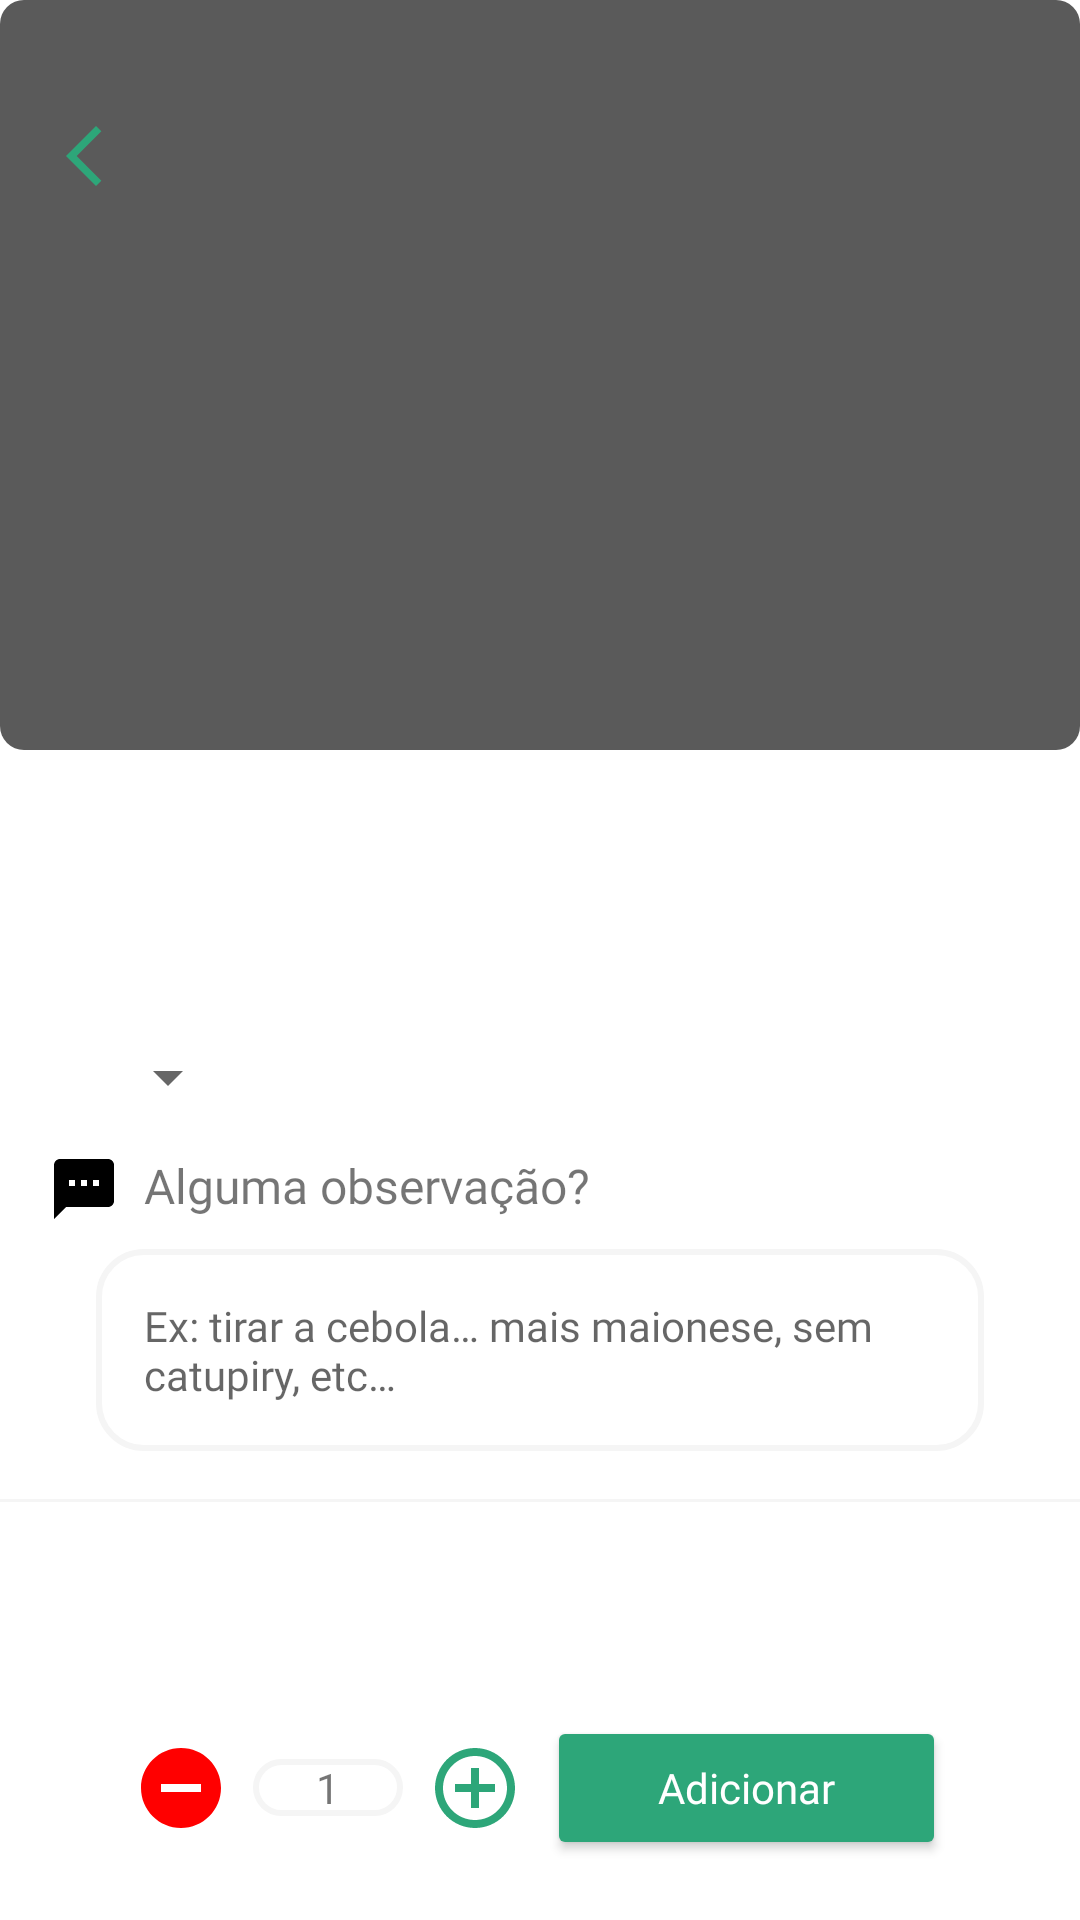

Here is an Android app screen rendered from its layout file. Give the layout XML and the strings, colors and styles it references.
<!-- AndroidManifest.xml: application theme Theme.DoceGelato -->
<!-- res/layout/fragment_sacola.xml -->
<?xml version="1.0" encoding="utf-8"?>
<androidx.constraintlayout.widget.ConstraintLayout xmlns:android="http://schemas.android.com/apk/res/android"
    xmlns:tools="http://schemas.android.com/tools"
    android:layout_width="match_parent"
    android:layout_height="match_parent"
    xmlns:app="http://schemas.android.com/apk/res-auto"
    tools:context=".ui.sacola.SacolaFragment">


    <ScrollView
        android:layout_width="match_parent"
        android:layout_height="0dp"
        app:layout_constraintBottom_toTopOf="@+id/bottom_adicionar"
        app:layout_constraintEnd_toEndOf="parent"
        app:layout_constraintStart_toStartOf="parent"
        app:layout_constraintTop_toTopOf="parent"
        app:layout_constraintVertical_bias="0.0">

        <androidx.constraintlayout.widget.ConstraintLayout
            android:layout_width="match_parent"
            android:layout_height="wrap_content">

            <ImageView
                android:id="@+id/img_sacola"
                android:layout_width="match_parent"
                android:layout_height="250dp"
                android:scaleType="centerCrop"
                android:src="@drawable/placeholder"
                app:layout_constraintEnd_toEndOf="parent"
                app:layout_constraintStart_toStartOf="parent"
                app:layout_constraintTop_toTopOf="parent" />

            <LinearLayout
                android:id="@+id/add_obs"
                android:layout_width="match_parent"
                android:layout_height="wrap_content"
                android:layout_marginStart="32dp"
                android:layout_marginTop="8dp"
                android:layout_marginEnd="32dp"
                android:background="@drawable/input_rounded"
                android:orientation="vertical"
                android:padding="16dp"
                android:paddingStart="16dp"
                android:paddingEnd="16dp"
                app:layout_constraintTop_toBottomOf="@id/tv_alguma_observacao">

                <TextView
                    android:id="@+id/tv_obs"
                    android:layout_width="match_parent"
                    android:layout_height="wrap_content"
                    android:fontFamily="@font/nunito"
                    android:hint="@string/ex_tirar_a_cebola_mais_maionese_sem_catupiry_etc" />

            </LinearLayout>

            <View
                android:id="@+id/view"
                android:layout_width="match_parent"
                android:layout_height="1dp"
                android:layout_marginTop="16dp"
                android:background="@color/gray_light_even_more"
                app:layout_constraintTop_toBottomOf="@id/add_obs" />


            <androidx.recyclerview.widget.RecyclerView
                android:id="@+id/rv_adicionais"
                android:layout_width="match_parent"
                android:layout_height="wrap_content"
                android:layout_marginTop="16dp"
                android:nestedScrollingEnabled="false"
                app:layout_constraintBottom_toBottomOf="parent"
                app:layout_constraintEnd_toEndOf="parent"
                app:layout_constraintStart_toStartOf="parent"
                app:layout_constraintTop_toBottomOf="@id/view"
                app:layout_constraintVertical_bias="0.0" />

            <TextView
                android:id="@+id/tv_sacola_title"
                android:layout_width="wrap_content"
                android:layout_height="wrap_content"
                android:layout_marginStart="16dp"
                android:layout_marginTop="16dp"
                android:fontFamily="@font/nunito"
                android:textSize="24sp"
                android:textStyle="bold"
                app:layout_constraintStart_toStartOf="parent"
                app:layout_constraintTop_toBottomOf="@+id/img_sacola"
                tools:text="Açaí P" />

            <TextView
                android:id="@+id/tv_sacola_descricao"
                android:layout_width="0dp"
                android:layout_height="wrap_content"
                android:layout_marginStart="16dp"
                android:layout_marginTop="16dp"
                android:layout_marginEnd="16dp"
                android:fontFamily="@font/nunito"
                app:layout_constraintEnd_toEndOf="parent"
                app:layout_constraintHorizontal_bias="0.0"
                app:layout_constraintStart_toStartOf="parent"
                app:layout_constraintTop_toBottomOf="@+id/tv_sacola_title"
                tools:text="5 acompanhamentos + 1 cobretura." />

            <Spinner
                android:id="@+id/spinner"
                android:layout_width="wrap_content"
                android:layout_height="wrap_content"
                android:layout_marginStart="16dp"
                app:layout_constraintBottom_toBottomOf="@+id/tv_sacola_preco"
                app:layout_constraintEnd_toEndOf="parent"
                app:layout_constraintHorizontal_bias="0.0"
                app:layout_constraintStart_toEndOf="@+id/tv_sacola_preco"
                app:layout_constraintTop_toTopOf="@+id/tv_sacola_preco" />

            <TextView
                android:id="@+id/tv_sacola_preco"
                android:layout_width="wrap_content"
                android:layout_height="wrap_content"
                android:layout_marginStart="16dp"
                android:layout_marginTop="16dp"
                android:fontFamily="@font/nunito"
                app:layout_constraintStart_toStartOf="parent"
                app:layout_constraintTop_toBottomOf="@+id/tv_sacola_descricao"
                tools:text="R$ 12,00" />

            <TextView
                android:id="@+id/tv_alguma_observacao"
                android:layout_width="wrap_content"
                android:layout_height="wrap_content"
                android:layout_marginStart="16dp"
                android:layout_marginTop="16dp"
                android:drawablePadding="8dp"
                android:fontFamily="@font/nunito"
                android:text="@string/alguma_observa_o"
                android:textSize="16sp"
                app:drawableStartCompat="@drawable/ic_baseline_textsms_24"
                app:layout_constraintStart_toStartOf="parent"
                app:layout_constraintTop_toBottomOf="@+id/tv_sacola_preco" />


        </androidx.constraintlayout.widget.ConstraintLayout>

    </ScrollView>
    <ImageButton
        android:id="@+id/btn_back_to_base_fragment"
        android:layout_width="wrap_content"
        android:layout_height="wrap_content"
        android:layout_marginStart="8dp"
        android:layout_marginTop="32dp"
        android:background="?attr/actionBarItemBackground"
        android:clickable="true"
        android:focusable="true"
        android:paddingStart="8dp"
        android:paddingTop="8dp"
        android:paddingEnd="10dp"
        android:paddingBottom="8dp"
        android:src="@drawable/ic_baseline_arrow_back_ios_new_24"
        app:layout_constraintStart_toStartOf="parent"
        app:layout_constraintTop_toTopOf="parent" />

    <LinearLayout
        android:id="@+id/bottom_adicionar"
        android:layout_width="match_parent"
        android:layout_height="?actionBarSize"
        android:layout_marginBottom="16dp"
        android:gravity="center"
        android:weightSum="1"
        app:layout_constraintBottom_toBottomOf="parent"
        app:layout_constraintEnd_toEndOf="parent"
        app:layout_constraintStart_toStartOf="parent">

        <ImageButton
            android:id="@+id/btn_minor"
            android:layout_width="wrap_content"
            android:layout_height="wrap_content"
            android:background="?attr/actionBarItemBackground"
            android:src="@drawable/ic_baseline_remove_circle_24" />

        <TextView
            android:id="@+id/edit_bottom_quantity"
            android:layout_width="50dp"
            android:layout_height="wrap_content"
            android:layout_marginStart="8dp"
            android:layout_marginEnd="8dp"
            android:background="@drawable/input_rounded"
            android:fontFamily="@font/nunito"
            android:text="@string/_1"
            android:textAlignment="center" />

        <ImageButton
            android:id="@+id/btn_plus"
            android:layout_width="wrap_content"
            android:layout_height="wrap_content"
            android:background="?attr/actionBarItemBackground"
            android:src="@drawable/ic_baseline_add_circle_outline_24" />

        <Button
            android:id="@+id/btn_bottom_adicionar"
            android:layout_width="0dp"
            android:layout_height="wrap_content"
            android:layout_marginStart="8dp"
            android:layout_weight="0.6"
            android:backgroundTint="@color/btn_sacola_adicionar"
            android:enabled="true"
            android:fontFamily="@font/nunito"
            android:text="@string/adicionar"
            android:textAllCaps="false"
            android:textColor="@color/white" />
    </LinearLayout>

</androidx.constraintlayout.widget.ConstraintLayout>
<!-- resources referenced by this layout -->
<resources>
  <color name="gray_light_even_more">#f5f5f5</color>
  <color name="white">#FFFFFFFF</color>
  <!-- drawable ic_baseline_add_circle_outline_24 (drawable) -->
  <vector android:height="32dp"
      android:tint="@color/green_shopper"
      android:viewportHeight="24"
      android:viewportWidth="24"
      android:width="32dp"
      xmlns:android="http://schemas.android.com/apk/res/android">
      <path
          android:fillColor="@android:color/white"
          android:pathData="M13,7h-2v4L7,11v2h4v4h2v-4h4v-2h-4L13,7zM12,2C6.48,2 2,6.48 2,12s4.48,10 10,10 10,-4.48 10,-10S17.52,2 12,2zM12,20c-4.41,0 -8,-3.59 -8,-8s3.59,-8 8,-8 8,3.59 8,8 -3.59,8 -8,8z" />
  </vector>
  <!-- drawable ic_baseline_arrow_back_ios_new_24 (drawable) -->
  <vector android:height="24dp"
      android:tint="@color/green_shopper"
      android:viewportHeight="24"
      android:viewportWidth="24"
      android:width="24dp"
      xmlns:android="http://schemas.android.com/apk/res/android">
      <path
          android:fillColor="@android:color/white"
          android:pathData="M17.77,3.77l-1.77,-1.77l-10,10l10,10l1.77,-1.77l-8.23,-8.23z" />
  </vector>
  <!-- drawable ic_baseline_remove_circle_24 (drawable) -->
  <vector android:height="32dp"
      android:tint="#FF0000"
      android:viewportHeight="24"
      android:viewportWidth="24"
      android:width="32dp"
      xmlns:android="http://schemas.android.com/apk/res/android">
      <path
          android:fillColor="@android:color/white"
          android:pathData="M12,2C6.48,2 2,6.48 2,12s4.48,10 10,10 10,-4.48 10,-10S17.52,2 12,2zM17,13L7,13v-2h10v2z" />
  </vector>
  <!-- drawable ic_baseline_textsms_24 (drawable) -->
  <vector android:height="24dp"
      android:tint="@color/black"
      android:viewportHeight="24"
      android:viewportWidth="24"
      android:width="24dp"
      xmlns:android="http://schemas.android.com/apk/res/android">
      <path
          android:fillColor="@android:color/white"
          android:pathData="M20,2L4,2c-1.1,0 -1.99,0.9 -1.99,2L2,22l4,-4h14c1.1,0 2,-0.9 2,-2L22,4c0,-1.1 -0.9,-2 -2,-2zM9,11L7,11L7,9h2v2zM13,11h-2L11,9h2v2zM17,11h-2L15,9h2v2z" />
  </vector>
  <!-- drawable input_rounded (drawable) -->
  <?xml version="1.0" encoding="utf-8"?>
  <shape xmlns:android="http://schemas.android.com/apk/res/android"
      android:shape="rectangle"
      android:padding="10dp">
      <solid android:color="@color/white" />
      <stroke
          android:width="2dp"
          android:color="@color/gray_light_even_more" />
      <corners
          android:bottomRightRadius="15dp"
          android:bottomLeftRadius="15dp"
          android:topLeftRadius="15dp"
          android:topRightRadius="15dp" />
  </shape>
  <!-- drawable placeholder (drawable) -->
  <?xml version="1.0" encoding="utf-8"?>
  <shape android:tint="@color/gray_dark"
      xmlns:android="http://schemas.android.com/apk/res/android">
      <corners android:radius="8dp" />
  </shape>
  <string name="_1">1</string>
  <string name="adicionar">Adicionar</string>
  <string name="alguma_observa_o">Alguma observação?</string>
  <string name="ex_tirar_a_cebola_mais_maionese_sem_catupiry_etc">Ex: tirar a cebola… mais maionese, sem catupiry, etc…</string>
  <style name="Theme.DoceGelato" parent="Theme.MaterialComponents.Light.NoActionBar">
          
          <item name="colorPrimary">@color/white</item>
          <item name="colorPrimaryVariant">@color/white</item>
          <item name="colorOnPrimary">@color/black</item>
          
          <item name="colorSecondary">@color/red</item>
          <item name="colorSecondaryVariant">@color/light_red</item>
          <item name="colorAccent">@color/green_shopper</item>
          <item name="colorOnSecondary">@color/white</item>
          <item name="android:statusBarColor">@android:color/transparent</item>
          
      </style>
  <color name="green_shopper">#2da679</color>
  <color name="black">#FF000000</color>
  <color name="gray_dark">#5A5A5A</color>
  <color name="red">#F44336</color>
  <color name="light_red">#FF7C72</color>
</resources>
